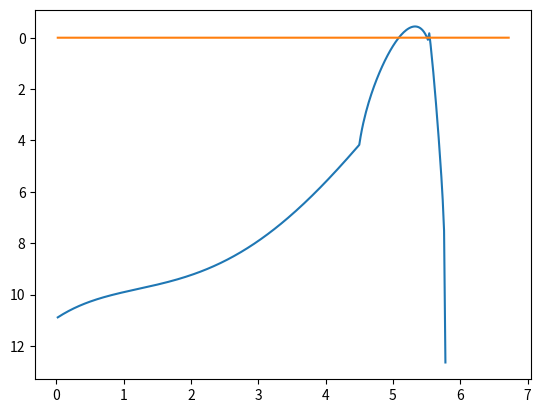

Here is the Python script that generated this plot:

from __future__ import print_function, division, absolute_import

import sys
import math
import copy



### DEFINE CONSTANTS

# earth acceleration in m/s^2
G0 = 9.81

# Earth radius (m) at 43.930723 deg latitude
R_EARTH = 6367888.0

# The mass bin coefficient makes sure that there are 10 mass bins per order of magnitude
MASS_BIN_COEFF = 10**(-0.1)

###



class Constants(object):
    def __init__(self):
        """ Constant parameters for the ablation modelling. """

        ### Simulation parameters ###

        # Time step
        self.dt = 0.02

        # Time elapsed since the beginning
        self.total_time = 0

        # Number of active fragments
        self.n_active = 0

        # Minimum possible mass for ablation (kg)
        self.m_kill = 1e-14

        # Minimum ablation velocity (m/s)
        self.v_kill = 3000

        # Minimum height (m)
        self.h_kill = 40000


        # Atmosphere density coefficients
        self.dens_co = [-9.02726494,
                        0.108986696,
                        -0.0005189,
                        -2.0646e-5,
                        1.93881e-7,
                        -4.7231e-10]


        self.total_fragments = 0

        ### ###


        ### Main meteoroid properties ###

        # Meteoroid bulk density (kg/m^3)
        self.rho = 200

        # Initial meteoroid mass (kg)
        self.m_init = 1e-3

        # Initial meteoroid veocity (m/s)
        self.v_init = 23570

        # Initial meteoroid height (m)
        self.h_init = 180000

        # Shape factor (1.21 is sphere)
        self.shape_factor = 1.21

        # Main fragment ablation coefficient
        self.sigma = 0.02/1e6

        # Zenith angle (radians)
        self.zenith_angle = math.radians(45)

        # Drag coefficient
        self.gamma = 1.0

        # Grain bulk density (kg/m^3)
        self.rho_grain = 3000

        ### ###


        ### Erosion properties ###

        # Height at which the erosion starts (meters)
        self.erosion_height = 105000

        # Grain ablation coefficient (s^2/m^2)
        self.erosion_coeff = 0.3/1e6

        # Grain mass distribution index
        self.erosion_mass_index = 2.5

        # Mass range for grains (kg)
        self.erosion_mass_min = 2.0e-11
        self.erosion_mass_max = 2.0e-10

        ###


        ### Disruption properties ###

        # Meteoroid compressive strength (Pa)
        self.compressive_strength = 2200

        # Disruption mass distribution index
        self.disruption_mass_index = 1.8


        # Mass ratio for disrupted fragments as the ratio of the disrupted mass
        self.disruption_mass_min_ratio = 1.0/100
        self.disruption_mass_max_ratio = 10.0/100

        # Ratio of leftover mass that will disrupt into grains
        self.disruption_mass_grain_ratio = 0.9

        ### ###




class Fragment(object):
    def __init__(self):

        self.id = 0

        # Shape-density coeff
        self.K = 0

        # Mass (kg)
        self.m = 0

        # Density (kg/m^3)
        self.rho = 0

        # Velocity (m/s)
        self.v = 0

        # Velocity components (vertical and horizontal)
        self.vv = 0
        self.vh = 0

        # Length along the trajectory
        self.length = 0

        # Erosion coefficient value
        self.erosion_coeff = 0

        self.erosion_enabled = False

        self.disruption_enabled = False

        self.active = False
        self.n_grains = 1

        # Indicate that this is the main fragment
        self.main = False


    def init(self, const, m, rho, v_init, zenith_angle):


        self.m = m
        self.h = const.h_init
        self.rho = rho
        self.v = v_init
        self.zenith_angle = zenith_angle

        # Compute shape-density coeff
        self.K = const.gamma*const.shape_factor*self.rho**(-2/3.0)

        # Compute velocity components
        self.vv = -v_init*math.cos(zenith_angle)
        self.vh = v_init*math.sin(zenith_angle)

        self.active = True
        self.n_grains = 1




def massLoss(K, sigma, m, rho, v):
    return -K*sigma*m**(2/3.0)*rho*v**3


def massLossRK4(frag, const, rho_atm, sigma):

    # Compute the mass loss (RK4)
    # Check instances when there is no more mass to ablate

    mk1 = const.dt*massLoss(frag.K, sigma, frag.m,            rho_atm, frag.v)

    if -mk1/2 > frag.m:
        mk1 = -frag.m*2

    mk2 = const.dt*massLoss(frag.K, sigma, frag.m + mk1/2.0,  rho_atm, frag.v)

    if -mk2/2 > frag.m:
        mk2 = -frag.m*2

    mk3 = const.dt*massLoss(frag.K, sigma, frag.m + mk2/2.0,  rho_atm, frag.v)

    if -mk3 > frag.m:
        mk3 = -frag.m

    mk4 = const.dt*massLoss(frag.K, sigma, frag.m + mk3,      rho_atm, frag.v)


    mass_loss_total = mk1/6.0 + mk2/3.0 + mk3/3.0 + mk4/6.0

    return mass_loss_total


def deceleration(K, m, rho, v):
    return -K*m**(-1/3.0)*rho*v**2



def luminousEfficiency(vel):
    """ Compute the luminous efficienty in percent for the given velocity (m/s). """

    return 0.7/100



def atmDensity(h, const):
    """ Calculates the atmospheric density in kg/m^3. 
    
    Arguments:
        h: [float] Height in meters.

    Return:
        [float] Atmosphere density at height h (kg/m^3)

    """

    # # If the atmosphere dentiy interpolation is present, use it as the source of atm. density
    # if const.atm_density_interp is not None:
    #     return const.atm_density_interp(h)

    # # Otherwise, use the polynomial fit (WARNING: the fit is not as good as the interpolation!!!)
    # else:

    dens_co = const.dens_co

    rho_a = (10**(dens_co[0] + dens_co[1]*h/1000.0 + dens_co[2]*(h/1000)**2 + dens_co[3]*(h/1000)**3 \
        + dens_co[4]*(h/1000)**4 + dens_co[5]*(h/1000)**5))*1000

    return rho_a




def generateFragments(const, frag_parent, eroded_mass, mass_index, mass_min, mass_max, keep_eroding=False):

    # Compute the number of mass bins
    k = math.ceil(abs(math.log10(mass_max/mass_min)/math.log10(MASS_BIN_COEFF)))

    # Compute the number of the largest grains
    if mass_index == 2:
        n0 = eroded_mass/(mass_max*(k + 1))
    else:
        n0 = abs((eroded_mass/mass_max)*(1 - MASS_BIN_COEFF**(2 - mass_index))/(1 - MASS_BIN_COEFF**((2 - mass_index)*(k + 1))))


    # Go though every mass bin
    frag_children = []
    leftover_mass = 0
    for i in range(0, k + 1):

        # Compute the mass of all grains in the bin (per grain)
        m_grain = mass_max*MASS_BIN_COEFF**i

        # Compute the number of grains in the bin
        n_grains_bin = n0*(mass_max/m_grain)**(mass_index - 1) + leftover_mass/m_grain
        n_grains_bin_round = int(math.floor(n_grains_bin))

        # Compute the leftover mass
        leftover_mass = (n_grains_bin - n_grains_bin_round)*m_grain

        # If there are any grains to erode, erode them
        if n_grains_bin_round > 0:

            # Init the new fragment with params of the parent
            frag_child = copy.deepcopy(frag_parent)

            # Assign the number of grains this fragment stands for (make sure to preserve the previous value
            #   if erosion is done for more fragments)
            frag_child.n_grains *= n_grains_bin_round

            # Assign the grain mass
            frag_child.m = m_grain

            frag_child.active = True
            frag_child.main = False
            frag_child.disruption_enabled = False

            # Set the erosion coefficient value (disable in child fragments, only the parent erodes)
            if keep_eroding:
                frag_child.erosion_enabled = True
                frag_child.erosion_coeff = const.erosion_coeff

            else:
                # Compute the grain density and shape-density coeff
                frag_child.rho = const.rho_grain
                frag_child.K = const.gamma*const.shape_factor*frag_child.rho**(-2/3.0)

                frag_child.erosion_enabled = False
                frag_child.erosion_coeff = 0


            # Give every fragment a unique ID
            frag_child.id = const.total_fragments
            const.total_fragments += 1

            frag_children.append(frag_child)


    return frag_children, const




def ablate(fragments, const):
    """ Perform single body ablation of the given grain using the 4th order Runge-Kutta method. """



    # Keep track of the total luminosity
    luminosity_total = 0.0

    # Keep track of height of the brightest fragment
    brightest_height = 0.0
    brightest_lum = 0.0

    # Track total mass
    mass_total = sum([frag.m for frag in fragments])

    frag_children_all = []

    # Go through all active fragments
    for frag in fragments:

        # Skip the fragment if it's not active
        if not frag.active:
            continue


        # Get atmosphere density for the given height
        rho_atm = atmDensity(frag.h, const)


        # Compute the mass loss of the main fragment due to ablation
        mass_loss_ablation = massLossRK4(frag, const, rho_atm, const.sigma)


        # Compute the mass loss due to erosion
        if frag.erosion_enabled and (frag.erosion_coeff > 0):
            mass_loss_erosion = massLossRK4(frag, const, rho_atm, frag.erosion_coeff)
        else:
            mass_loss_erosion = 0


        # Compute the total mass loss
        mass_loss_total = mass_loss_ablation + mass_loss_erosion


        # If the total mass in below zero, ablate what's left
        if (frag.m + mass_loss_total ) < 0:
            mass_loss_total = mass_loss_total + frag.m


        # Compute new mass
        m_new = frag.m + mass_loss_total


        # Compute change in velocity
        vk1 = const.dt*deceleration(frag.K, frag.m, rho_atm, frag.v)
        vk2 = const.dt*deceleration(frag.K, frag.m, rho_atm, frag.v + vk1/2.0)
        vk3 = const.dt*deceleration(frag.K, frag.m, rho_atm, frag.v + vk2/2.0)
        vk4 = const.dt*deceleration(frag.K, frag.m, rho_atm, frag.v + vk3)
        deceleration_total = (vk1/6.0 + vk2/3.0 + vk3/3.0 + vk4/6.0)/const.dt


        ### Add velocity change due to Earth's gravity ###

        # Compute g at given height
        gv = G0/((1 + frag.h/R_EARTH)**2)

        # Vertical component of a
        av = -gv - deceleration_total*frag.vv/frag.v + frag.vh*frag.v/(R_EARTH + frag.h)

        # Horizontal component of a
        ah = -deceleration_total*frag.vh/frag.v - frag.vv*frag.v/(R_EARTH + frag.h)

        # # Deceleration magnitude
        # decel_mag = math.sqrt(av**2 + ah**2)

        # Update the velocity
        frag.vv -= av*const.dt
        frag.vh -= ah*const.dt
        frag.v = math.sqrt(frag.vh**2 + frag.vv**2)

        ### ###


        # Update fragment parameters
        frag.m = m_new
        frag.h = frag.h + frag.vv*const.dt

        # Compute ablated luminosity (including the deceleration term)
        lum = -luminousEfficiency(frag.v)*((mass_loss_ablation/const.dt*frag.v**2)/2 - frag.m*frag.v*deceleration_total)
        #lum = -luminousEfficiency(frag.v)*((mass_loss_ablation/const.dt*frag.v**2)/2)

        # Keep track of the brightest fragment
        if lum > brightest_lum:
            brightest_lum = lum
            brightest_height = frag.h


        # Keep track of the total luminosity across all fragments
        luminosity_total += lum*frag.n_grains

        # Update length along the track
        frag.length += frag.v*const.dt


        # Track total mass loss
        mass_total += mass_loss_total


        # Compute aerodynamic loading on the grain
        dyn_press = const.gamma*rho_atm*frag.v**2

        if frag.id == 0:
            print('----- id:', frag.id)
            print('t:', const.total_time)
            print('V:', frag.v/1000)
            print('H:', frag.h/1000)
            print('m:', frag.m)
            print('DynPress:', dyn_press/1000, 'kPa')



        # If the fragment is done, stop ablating
        if (frag.m <= const.m_kill) or (frag.v < const.v_kill) or (frag.h < const.h_kill):
            frag.active = False
            const.n_active -= 1
            #print('Killing', frag.id)
            continue


        # Check if the erosion should start, given the height and create grains
        if (frag.h < const.erosion_height) and frag.erosion_enabled:

            # Turn on the erosion of the fragment
            frag.erosion_coeff = const.erosion_coeff

            # Generate new fragments if there is some mass to distribute
            if abs(mass_loss_erosion) > 0:

                grain_children, const = generateFragments(const, frag, abs(mass_loss_erosion), 
                    const.erosion_mass_index, const.erosion_mass_min, const.erosion_mass_max, \
                    keep_eroding=False)

                const.n_active += len(grain_children)
                frag_children_all += grain_children

                # print('Eroding id', frag.id)
                # print('Eroded mass: {:e}'.format(abs(mass_loss_erosion)))
                # print('Mass distribution:')
                # grain_mass_sum = 0
                # for f in frag_children:
                #     print('    {:d}: {:e} kg'.format(f.n_grains, f.m))
                #     grain_mass_sum += f.n_grains*f.m
                # print('Grain total mass: {:e}'.format(grain_mass_sum))



        # Disrupt the fragment if the dynamic pressure exceeds its strength
        if frag.disruption_enabled:
            if dyn_press > const.compressive_strength:


                # Compute the mass that should be disrupted into fragments
                mass_frag_disruption = frag.m*(1 - const.disruption_mass_grain_ratio)
                fragments_total_mass = 0
                if mass_frag_disruption > 0:

                    # Disrupt the meteoroid into fragments
                    disruption_mass_min = const.disruption_mass_min_ratio*mass_frag_disruption
                    disruption_mass_max = const.disruption_mass_max_ratio*mass_frag_disruption
                    # disruption_mass_min = const.erosion_mass_min
                    # disruption_mass_max = const.erosion_mass_max
                    frag_children, const = generateFragments(const, frag, mass_frag_disruption,
                        const.disruption_mass_index, disruption_mass_min, disruption_mass_max, keep_eroding=True)


                    frag_children_all += frag_children
                    const.n_active += len(frag_children)


                    # Compute the mass that went into fragments
                    fragments_total_mass = sum([f.n_grains*f.m for f in frag_children])


                    print('Disrupting id', frag.id)
                    print('Disrupted mass: {:e}'.format(mass_frag_disruption))
                    print('Mass distribution:')
                    for f in frag_children:
                        print('{:4d}: {:e} kg'.format(f.n_grains, f.m))
                    print('Disrupted total mass: {:e}'.format(fragments_total_mass))



                # Disrupt a portion of the leftover mass into grains
                mass_grain_disruption = frag.m - fragments_total_mass
                if mass_grain_disruption > 0:
                    grain_children, const = generateFragments(const, frag, mass_grain_disruption, 
                        const.erosion_mass_index, const.erosion_mass_min, const.erosion_mass_max, \
                        keep_eroding=False)

                    frag_children_all += grain_children
                    const.n_active += len(grain_children)


                # Deactive the disrupted fragment
                frag.active = False
                frag.m = 0
                const.n_active -= 1



            
    # Add generated fragment children to the list of fragments
    fragments += frag_children_all

    
    # Increment the running time
    const.total_time += const.dt


    return fragments, const, luminosity_total, brightest_height, mass_total




def runSimulation(const):

    ###

    fragments = []

    # Init the main fragment
    frag = Fragment()
    frag.init(const, const.m_init, const.rho, const.v_init, const.zenith_angle)
    frag.main = True
    
    # Erode the main fragment
    frag.erosion_enabled = True

    # Disrupt the main fragment
    frag.disruption_enabled = True

    fragments.append(frag)



    # Reset simulation parameters
    const.total_time = 0
    const.n_active = 1
    const.total_fragments = 1


    ###



    # Run the simulation until all fragments stop ablating
    results_list = []
    while const.n_active > 0:
    #for i in range(5000):
        fragments, const, luminosity_total, brightest_height, mass_total = ablate(fragments, const)

        # Stack results list
        results_list.append([const.total_time, luminosity_total, brightest_height, mass_total])


    return results_list



if __name__ == "__main__":

    import matplotlib.pyplot as plt
    import numpy as np

    # Init the constants
    const = Constants()


    results_list = runSimulation(const)


    results_list = np.array(results_list)

    time_arr, luminosity_arr, brightest_height_arr, mass_total_arr = results_list.T


    # Calculate absolute magnitude (apparent @100km) from given luminous intensity
    P_0m = 1500
    abs_magnitude = -2.5*np.log10(luminosity_arr/P_0m)

    # plt.plot(abs_magnitude, brightest_height_arr/1000)
    # plt.gca().invert_xaxis()
    # plt.show()

    plt.plot(time_arr, abs_magnitude)
    plt.gca().invert_yaxis()
    plt.show()


    # Plot mass loss

    plt.plot(time_arr, mass_total_arr)
    plt.show()